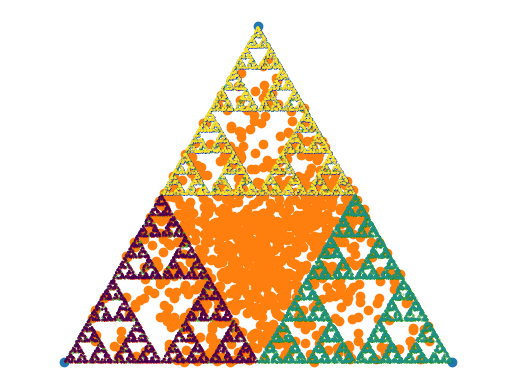

Generate this figure with matplotlib:

import numpy as np
import matplotlib.pyplot as plt
from math import sin, pi

#Creates an array with the points of an equilateral triangle
corners = np.array([(0,0), (1,0), (0.5, sin(pi/3))])

plt.axis('equal')
plt.scatter(*zip(*corners))
plt.show()

def triangle(n):
    #Returns a list of points within the equilateral triangle "corners"
    x0 = []
    w = []
    for i in range(0, n):
        r = np.random.random(3)
        w += [r/(sum(r))]
        x0 += [corners[0]*w[i][0] + corners[1]*w[i][1] + corners[2]*w[i][2]]
    return x0


plt.scatter(*zip(*triangle(1000)))
plt.axis('equal')
plt.show()

def corner(n):
    #Creates a list of points based on the number of iterations n
    Xi = []
    Xi += triangle(1)
    for i in range(1, n+6):
        j = np.random.randint(3)
        Xi += [(Xi[i-1] + corners[j])/2]
    return Xi[4:]


plt.scatter(*zip(*corner(10000)), s=0.1)
plt.axis('equal')
plt.axis('off')
marker = '.'
plt.show()

def adding_color(n):
    Xi = []
    col = []
    Xi += triangle(1)
    for i in range(n+3):
        j = np.random.randint(3)
        col += [j]
        Xi += [(Xi[i] + corners[j])/2]
    return Xi[4:], col[3:]


points, colors = adding_color(10000)
red = []
blue = []
green = []
for i in range(len(points)):
	if colors[i] == 0:
		red += [points[i]]
	elif colors[i] == 1:
		blue += [points[i]]
	else:
		green += [points[i]]

plt.scatter(*zip(*red), s=0.1, color="red")
plt.scatter(*zip(*green), s=0.1, color="blue")
plt.scatter(*zip(*blue), s=0.1, color="green")
plt.axis('equal')
plt.axis('off')
marker = '.'
plt.show()

col = []
col += [np.zeros(3)]
for i in range(len(points)-1):
	col += [(col[i] + colors[i+1])/2]
col = np.asarray(col)
plt.scatter(*zip(*points), c=colors, s=0.2)
plt.axis('equal')
plt.axis('off')
marker = '.'
plt.show()








